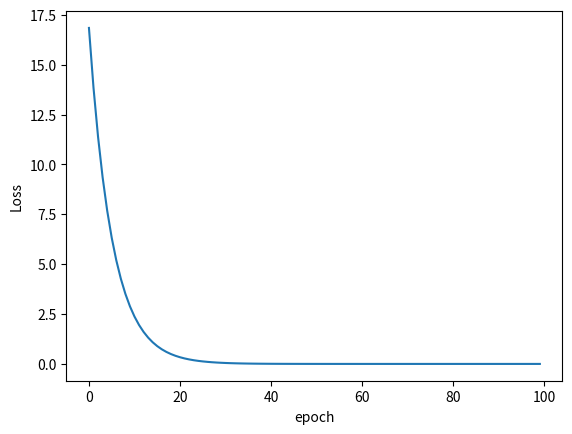

The matplotlib source for this figure:
#!/usr/bin/env python 
# -*- coding:utf-8 -*-
import matplotlib.pyplot as plt


# 预测
def forward(x):
    return x * w


# 求mse loss
def cost(xs, ys):
    cost = 0
    for x, y in zip(xs, ys):
        y_pred = forward(x)
        cost += (y_pred - y) ** 2
    return cost / len(xs)


# 求loss 函数的偏导，也就是梯度
def gradient(xs, ys):
    grad = 0
    for x, y in zip(xs, ys):
        grad += 2 * x * (x * w - y)     #根据设计的loss函数计算值去算梯度
    return grad / len(xs)

# echo 循环次数
w_list = []
# 每一轮w 对应loss 列表
mse_list = []

if __name__ == '__main__':
    w = 0.1
    x_data = [1.0, 2.0, 3.0]
    y_data = [2.0, 4.0, 6.0]

    print('Predict (before training)', 4, forward(4))
    for epoch in range(100):
        # 平均损失
        cost_val = cost(x_data, y_data)
        w_list.append(epoch)   #打印行数据
        mse_list.append(cost_val) #打印列数据
        grad_val = gradient(x_data, y_data)
        w -= 0.01 * grad_val
        print('Epoch:', epoch, 'w=', w, 'loss=', cost_val)
    print('Predict (after training)：', 4, 'result:',forward(4))

#画图
plt.plot(w_list, mse_list)
plt.ylabel('Loss')
plt.xlabel('epoch')
plt.show()
